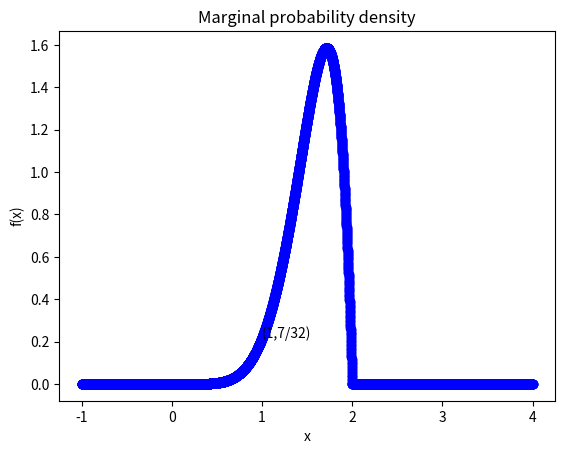

Recreate this plot in Python.
import numpy as np
from pylab import *
import scipy 
import matplotlib.pyplot as plt 
#plotting data
x=linspace(-1,4,10000)    
y=zeros(10000)
y[x<2] = 0.21875*x[x<2]*x[x<2]*x[x<2]*x[x<2]*x[x<2]*x[x<2]*(2-x[x<2])
y[x>=2] = 0
y[x<=0] = 0
pos = np.where(np.abs(np.diff(y)) >= 2)[0]+1
x = np.insert(x, pos, np.nan)
y = np.insert(y, pos, np.nan)
#plotting
plt.ylabel("f(x)")  
plt.xlabel("x")  
plt.title("Marginal probability density")
annotate("(1,7/32)",(1,0.21875))
plt.plot(x, y, '-o', color ="blue", linewidth=0.2, label=r"$2x$")
plt.show()